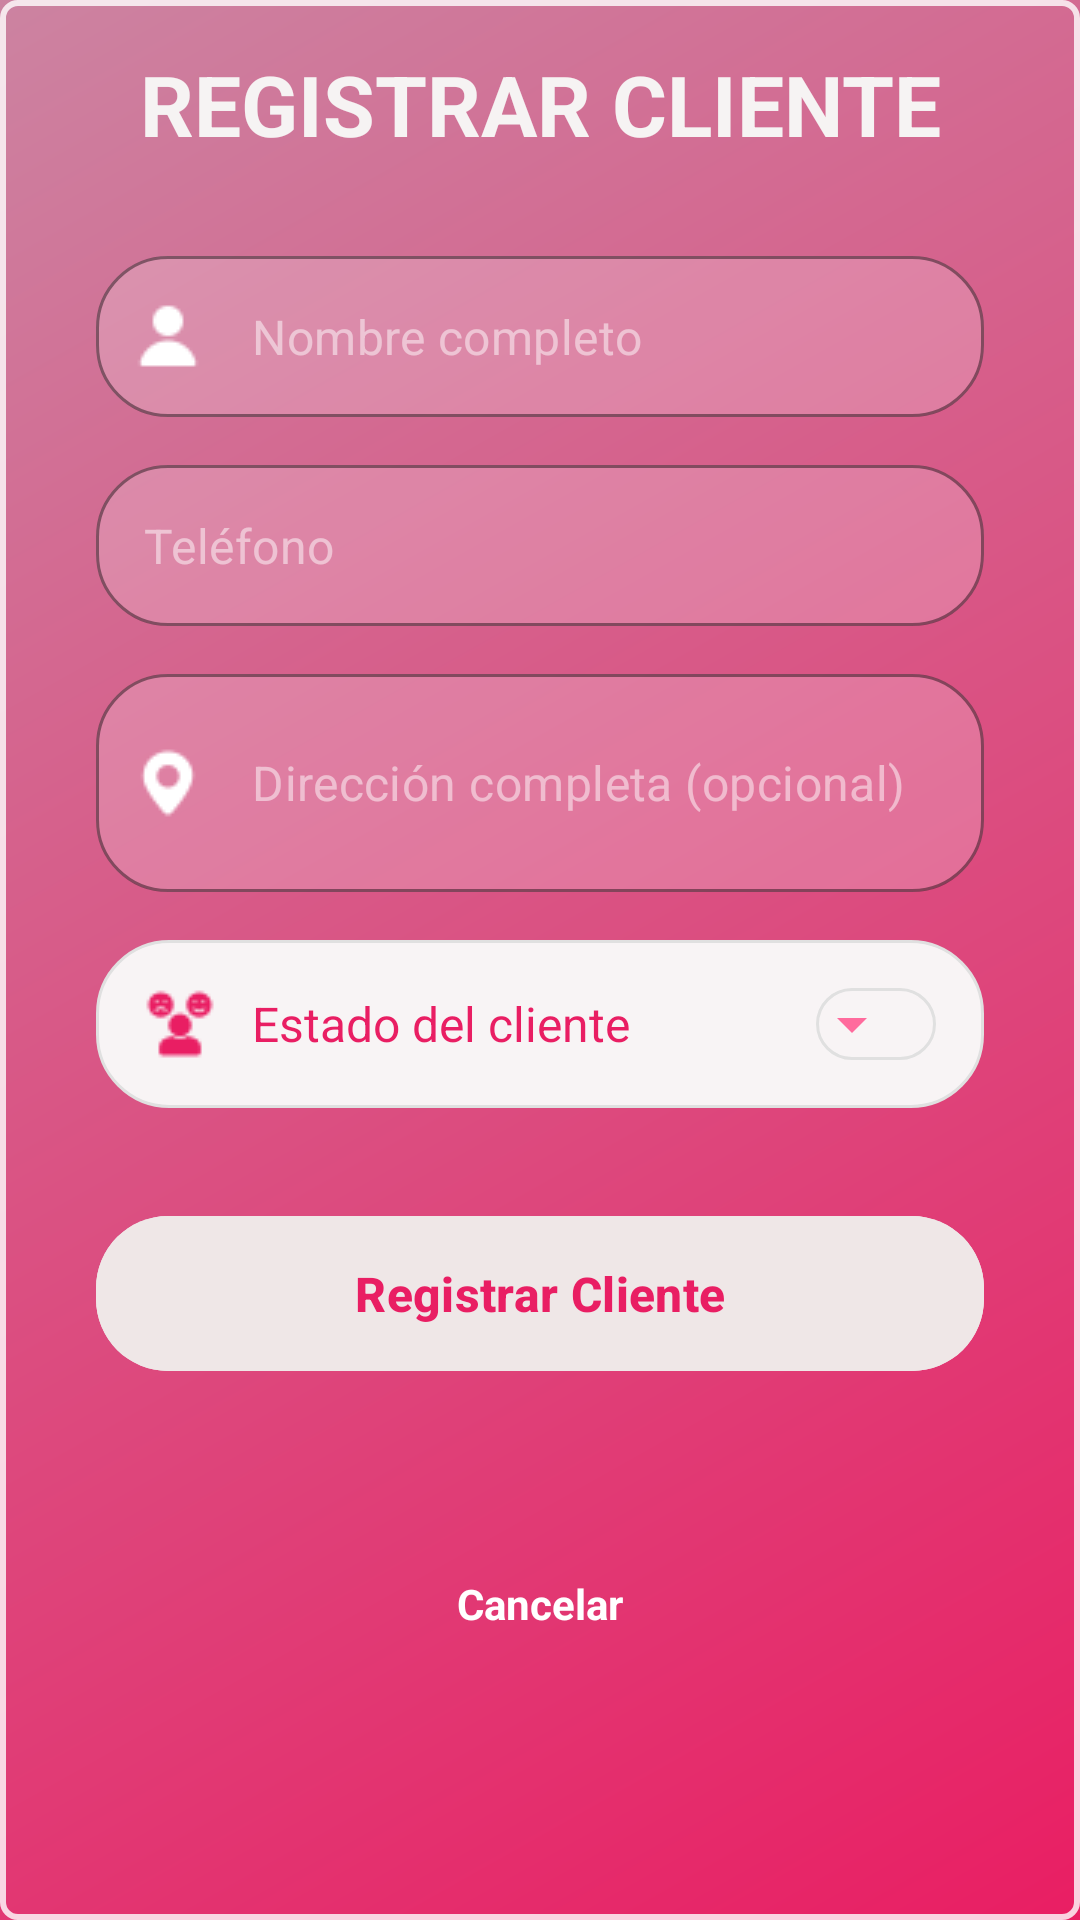

The Android layout XML behind this screen, and the referenced resources:
<!-- AndroidManifest.xml: application theme Theme.PasteleriaPDM -->
<!-- res/layout/dialog_clientes.xml -->
<?xml version="1.0" encoding="utf-8"?>
<androidx.core.widget.NestedScrollView xmlns:android="http://schemas.android.com/apk/res/android"
    xmlns:app="http://schemas.android.com/apk/res-auto"
    xmlns:tools="http://schemas.android.com/tools"
    android:layout_width="match_parent"
    android:layout_height="match_parent"
    android:background="@drawable/degradado_rosa"
    android:fillViewport="true">

    <androidx.constraintlayout.widget.ConstraintLayout
        android:id="@+id/main"
        android:background="@drawable/style_redondeado"
        android:layout_width="match_parent"
        android:layout_height="wrap_content"
        android:paddingBottom="32dp"
        tools:context=".ClientRegisterActivity">

        
        <TextView
            android:id="@+id/lblTituloDialogoCliente"
            android:layout_width="wrap_content"
            android:layout_height="wrap_content"
            android:layout_marginTop="16dp"
            android:text="REGISTRAR CLIENTE"
            android:textColor="#F6F3F3"
            android:textSize="28sp"
            android:textStyle="bold"
            app:layout_constraintEnd_toEndOf="parent"
            app:layout_constraintStart_toStartOf="parent"
            app:layout_constraintTop_toTopOf="parent" />

        
        <com.google.android.material.textfield.TextInputLayout
            android:id="@+id/tilNombreCliente"
            style="@style/Widget.MaterialComponents.TextInputLayout.OutlinedBox"
            android:layout_width="0dp"
            android:layout_height="wrap_content"
            android:layout_marginStart="32dp"
            android:layout_marginTop="32dp"
            android:layout_marginEnd="32dp"
            android:backgroundTint="#80FFFFFF"
            app:boxBackgroundColor="#33FFFFFF"
            app:boxCornerRadiusBottomEnd="24dp"
            app:boxCornerRadiusBottomStart="24dp"
            app:boxCornerRadiusTopEnd="24dp"
            app:boxCornerRadiusTopStart="24dp"
            app:boxStrokeColor="@android:color/white"
            app:hintEnabled="false"
            app:layout_constraintEnd_toEndOf="parent"
            app:layout_constraintStart_toStartOf="parent"
            app:layout_constraintTop_toBottomOf="@id/lblTituloDialogoCliente"
            app:startIconDrawable="@drawable/ic_usuario"
            app:startIconTint="@android:color/white">

            <com.google.android.material.textfield.TextInputEditText
                android:id="@+id/txtNombreCliente"
                android:layout_width="match_parent"
                android:layout_height="match_parent"
                android:hint="Nombre completo"
                android:inputType="textCapWords"
                android:paddingVertical="16dp"
                android:textColor="@android:color/white"
                android:textColorHint="#80FFFFFF" />
        </com.google.android.material.textfield.TextInputLayout>

        
        <com.google.android.material.textfield.TextInputLayout
            android:id="@+id/tilTelefonoCliente"
            style="@style/Widget.MaterialComponents.TextInputLayout.OutlinedBox"
            android:layout_width="0dp"
            android:layout_height="wrap_content"
            android:layout_marginStart="32dp"
            android:layout_marginTop="16dp"
            android:layout_marginEnd="32dp"
            android:backgroundTint="#80FFFFFF"
            app:boxBackgroundColor="#33FFFFFF"
            app:boxCornerRadiusBottomEnd="24dp"
            app:boxCornerRadiusBottomStart="24dp"
            app:boxCornerRadiusTopEnd="24dp"
            app:boxCornerRadiusTopStart="24dp"
            app:boxStrokeColor="@android:color/white"
            app:hintEnabled="false"
            app:layout_constraintEnd_toEndOf="parent"
            app:layout_constraintStart_toStartOf="parent"
            app:layout_constraintTop_toBottomOf="@id/tilNombreCliente"
            app:startIconDrawable="@drawable/ic_telefono"
            app:startIconTint="@android:color/white">

            <com.google.android.material.textfield.TextInputEditText
                android:id="@+id/txtTelefonoCliente"
                android:layout_width="match_parent"
                android:layout_height="match_parent"
                android:hint="Teléfono"
                android:inputType="phone"
                android:paddingVertical="16dp"
                android:textColor="@android:color/white"
                android:textColorHint="#80FFFFFF" />
        </com.google.android.material.textfield.TextInputLayout>

        
        <com.google.android.material.textfield.TextInputLayout
            android:id="@+id/tilDireccionCliente"
            style="@style/Widget.MaterialComponents.TextInputLayout.OutlinedBox"
            android:layout_width="0dp"
            android:layout_height="wrap_content"
            android:layout_marginStart="32dp"
            android:layout_marginTop="16dp"
            android:layout_marginEnd="32dp"
            android:backgroundTint="#80FFFFFF"
            app:boxBackgroundColor="#33FFFFFF"
            app:boxCornerRadiusBottomEnd="24dp"
            app:boxCornerRadiusBottomStart="24dp"
            app:boxCornerRadiusTopEnd="24dp"
            app:boxCornerRadiusTopStart="24dp"
            app:boxStrokeColor="@android:color/white"
            app:hintEnabled="false"
            app:layout_constraintEnd_toEndOf="parent"
            app:layout_constraintStart_toStartOf="parent"
            app:layout_constraintTop_toBottomOf="@id/tilTelefonoCliente"
            app:startIconDrawable="@drawable/ic_ubicacion"
            app:startIconTint="@android:color/white">

            <com.google.android.material.textfield.TextInputEditText
                android:id="@+id/txtDireccionCliente"
                android:layout_width="match_parent"
                android:layout_height="wrap_content"
                android:hint="Dirección completa (opcional)"
                android:inputType="textMultiLine"
                android:lines="2"
                android:maxLines="3"
                android:paddingVertical="16dp"
                android:textColor="@android:color/white"
                android:textColorHint="#80FFFFFF" />
        </com.google.android.material.textfield.TextInputLayout>

        
        <LinearLayout
            android:id="@+id/layoutEstadoCliente"
            android:layout_width="0dp"
            android:layout_height="wrap_content"
            android:layout_marginStart="32dp"
            android:layout_marginTop="16dp"
            android:layout_marginEnd="32dp"
            android:background="@drawable/spinner_background"
            android:gravity="center_vertical"
            android:orientation="horizontal"
            android:padding="16dp"
            app:layout_constraintEnd_toEndOf="parent"
            app:layout_constraintStart_toStartOf="parent"
            app:layout_constraintTop_toBottomOf="@id/tilDireccionCliente">

            <ImageView
                android:layout_width="24dp"
                android:layout_height="24dp"
                android:layout_marginEnd="12dp"
                android:src="@drawable/ic_estado_cliente"
                android:tint="@color/rosa_acento" />

            <TextView
                android:layout_width="0dp"
                android:layout_height="wrap_content"
                android:layout_weight="1"
                android:text="Estado del cliente"
                android:textColor="@color/rosa_acento"
                android:textSize="16sp" />

            <Spinner
                android:id="@+id/spinnerEstadoCliente"
                android:layout_width="wrap_content"
                android:layout_height="wrap_content"
                android:textColor="@color/rosa_acento"
                android:background="@drawable/spinner_background" />
        </LinearLayout>

        
        <com.google.android.material.button.MaterialButton
            android:id="@+id/btnInsertarCliente"
            android:layout_width="0dp"
            android:layout_height="wrap_content"
            android:layout_marginStart="32dp"
            android:layout_marginTop="32dp"
            android:layout_marginEnd="32dp"
            android:backgroundTint="#EFE7E7"
            android:padding="15dp"
            android:text="Registrar Cliente"
            android:textAllCaps="false"
            android:textColor="@color/rosa_acento"
            android:textSize="16sp"
            android:textStyle="bold"
            android:tint="@color/rosa_acento"
            app:cornerRadius="24dp"
            app:icon="@drawable/ic_mas"
            app:layout_constraintEnd_toEndOf="parent"
            app:layout_constraintStart_toStartOf="parent"
            app:layout_constraintTop_toBottomOf="@id/layoutEstadoCliente" />

        
        <TextView
            android:id="@+id/btnSalir"
            android:layout_width="wrap_content"
            android:layout_height="wrap_content"
            android:layout_marginTop="16dp"
            android:layout_marginBottom="16dp"
            android:text="Cancelar"
            android:textColor="@color/white"
            android:textSize="14sp"
            android:textStyle="bold"
            app:layout_constraintBottom_toBottomOf="parent"
            app:layout_constraintEnd_toEndOf="parent"
            app:layout_constraintStart_toStartOf="parent"
            app:layout_constraintTop_toBottomOf="@+id/btnInsertarCliente" />

    </androidx.constraintlayout.widget.ConstraintLayout>

</androidx.core.widget.NestedScrollView>
<!-- resources referenced by this layout -->
<resources>
  <color name="rosa_acento">#E91E63</color>
  <color name="white">#FFFFFFFF</color>
  <!-- drawable degradado_rosa (drawable) -->
  <?xml version="1.0" encoding="utf-8"?>
  <shape xmlns:android="http://schemas.android.com/apk/res/android" android:shape="rectangle">
      <gradient
          android:angle="135"
          android:endColor="#CC83A1"
          android:startColor="#E91E63"
          android:type="linear" />
  </shape>
  <!-- drawable ic_estado_cliente: png bitmap (drawable, 561 bytes) -->
  <!-- drawable ic_ubicacion: png bitmap (drawable, 454 bytes) -->
  <!-- drawable ic_usuario: png bitmap (drawable, 341 bytes) -->
  <!-- drawable spinner_background (drawable) -->
  <?xml version="1.0" encoding="utf-8"?>
  <layer-list xmlns:android="http://schemas.android.com/apk/res/android">
  
      
      <item>
          <shape android:shape="rectangle">
              <solid android:color="#F8F4F5" />
              <corners android:radius="24dp" />
              <stroke
                  android:width="1dp"
                  android:color="#E0E0E0" />
          </shape>
      </item>
  
      
      <item
          android:gravity="end|center_vertical"
          android:right="16dp">
          <vector
              android:width="24dp"
              android:height="24dp"
              android:viewportWidth="24"
              android:viewportHeight="24">
              <path
                  android:fillColor="#FF6B9D"
                  android:pathData="M7,10l5,5 5,-5z" />
          </vector>
      </item>
  </layer-list>
  <!-- drawable style_redondeado (drawable) -->
  <?xml version="1.0" encoding="utf-8"?>
  <shape xmlns:android="http://schemas.android.com/apk/res/android">
      <corners android:radius="5dp"/>
      <stroke android:width="2dp" android:color="@color/blanco_80"/>
  </shape>
  <style name="Theme.PasteleriaPDM" parent="Base.Theme.PasteleriaPDM" />
  <color name="blanco_80">#CCFFFFFF</color>
  <style name="Base.Theme.PasteleriaPDM" parent="Theme.Material3.DayNight.NoActionBar">
          
          
      </style>
</resources>
